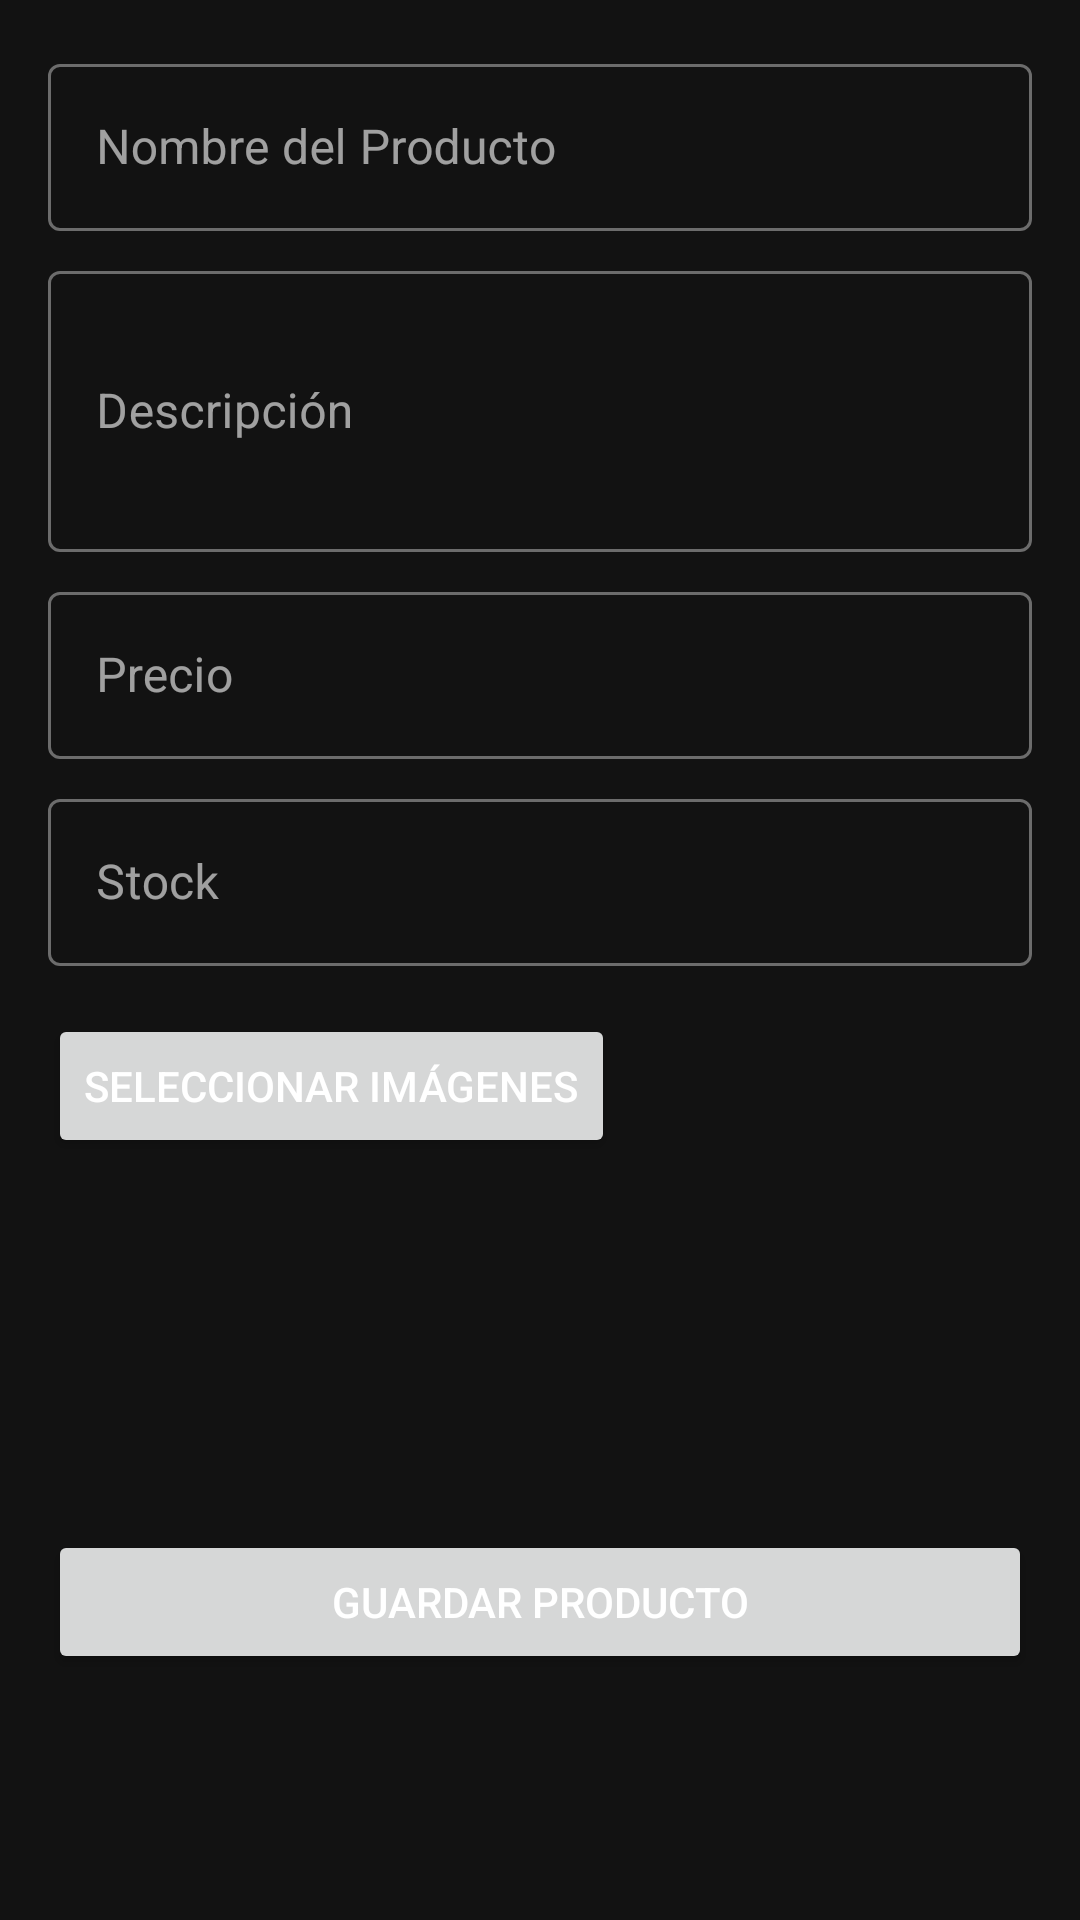

Here is an Android app screen rendered from its layout file. Give the layout XML and the strings, colors and styles it references.
<!-- AndroidManifest.xml: application theme Theme.Tiendasuplementos -->
<!-- res/layout/fragment_create_product.xml -->
<?xml version="1.0" encoding="utf-8"?>
<ScrollView xmlns:android="http://schemas.android.com/apk/res/android"
    xmlns:app="http://schemas.android.com/apk/res-auto"
    xmlns:tools="http://schemas.android.com/tools"
    android:layout_width="match_parent"
    android:layout_height="match_parent"
    tools:context=".ui.main.product.CreateProductFragment">

    <LinearLayout
        android:layout_width="match_parent"
        android:layout_height="wrap_content"
        android:orientation="vertical"
        android:padding="16dp">

        <com.google.android.material.textfield.TextInputLayout
            android:id="@+id/textFieldName"
            style="@style/Widget.MaterialComponents.TextInputLayout.OutlinedBox"
            android:layout_width="match_parent"
            android:layout_height="wrap_content"
            android:hint="Nombre del Producto">

            <com.google.android.material.textfield.TextInputEditText
                android:layout_width="match_parent"
                android:layout_height="wrap_content"
                android:textColor="@android:color/white" />

        </com.google.android.material.textfield.TextInputLayout>

        <com.google.android.material.textfield.TextInputLayout
            android:id="@+id/textFieldDescription"
            style="@style/Widget.MaterialComponents.TextInputLayout.OutlinedBox"
            android:layout_width="match_parent"
            android:layout_height="wrap_content"
            android:layout_marginTop="8dp"
            android:hint="Descripción">

            <com.google.android.material.textfield.TextInputEditText
                android:layout_width="match_parent"
                android:layout_height="wrap_content"
                android:minLines="3"
                android:textColor="@android:color/white" />

        </com.google.android.material.textfield.TextInputLayout>

        <com.google.android.material.textfield.TextInputLayout
            android:id="@+id/textFieldPrice"
            style="@style/Widget.MaterialComponents.TextInputLayout.OutlinedBox"
            android:layout_width="match_parent"
            android:layout_height="wrap_content"
            android:layout_marginTop="8dp"
            android:hint="Precio">

            <com.google.android.material.textfield.TextInputEditText
                android:layout_width="match_parent"
                android:layout_height="wrap_content"
                android:inputType="numberDecimal"
                android:textColor="@android:color/white" />

        </com.google.android.material.textfield.TextInputLayout>

        <com.google.android.material.textfield.TextInputLayout
            android:id="@+id/textFieldStock"
            style="@style/Widget.MaterialComponents.TextInputLayout.OutlinedBox"
            android:layout_width="match_parent"
            android:layout_height="wrap_content"
            android:layout_marginTop="8dp"
            android:hint="Stock">

            <com.google.android.material.textfield.TextInputEditText
                android:layout_width="match_parent"
                android:layout_height="wrap_content"
                android:inputType="number"
                android:textColor="@android:color/white" />

        </com.google.android.material.textfield.TextInputLayout>

        <Button
            android:id="@+id/buttonSelectImages"
            android:layout_width="wrap_content"
            android:layout_height="wrap_content"
            android:layout_marginTop="16dp"
            android:text="Seleccionar Imágenes" />

        <HorizontalScrollView
            android:layout_width="match_parent"
            android:layout_height="100dp"
            android:layout_marginTop="8dp">

            <LinearLayout
                android:id="@+id/imagePreviewContainer"
                android:layout_width="wrap_content"
                android:layout_height="match_parent"
                android:orientation="horizontal" />

        </HorizontalScrollView>

        <Button
            android:id="@+id/buttonSaveProduct"
            android:layout_width="match_parent"
            android:layout_height="wrap_content"
            android:layout_marginTop="16dp"
            android:text="Guardar Producto" />

    </LinearLayout>
</ScrollView>
<!-- resources referenced by this layout -->
<resources>
  <style name="Theme.Tiendasuplementos" parent="Theme.MaterialComponents.DayNight.NoActionBar">
          
          <item name="colorPrimary">@color/fitness_primary</item>
          <item name="colorPrimaryVariant">@color/fitness_primary_variant</item>
          <item name="colorOnPrimary">@color/fitness_on_primary</item>
          
          <item name="colorSecondary">@color/fitness_secondary</item>
          <item name="colorSecondaryVariant">@color/fitness_secondary</item>
          <item name="colorOnSecondary">@color/fitness_on_primary</item>
          
          <item name="android:colorBackground">@color/fitness_dark_background</item>
          <item name="colorSurface">@color/fitness_surface</item>
          <item name="colorOnBackground">@android:color/white</item>
          <item name="colorOnSurface">@android:color/white</item>
          
          <item name="android:textColorPrimary">@android:color/white</item>
          <item name="android:textColor">@android:color/white</item>
          
          <item name="android:statusBarColor">@color/fitness_dark_background</item>
      </style>
  <color name="fitness_primary">#BB86FC</color>
  <color name="fitness_primary_variant">#3700B3</color>
  <color name="fitness_on_primary">#000000</color>
  <color name="fitness_secondary">#03DAC6</color>
  <color name="fitness_dark_background">#121212</color>
  <color name="fitness_surface">#1E1E1E</color>
</resources>
